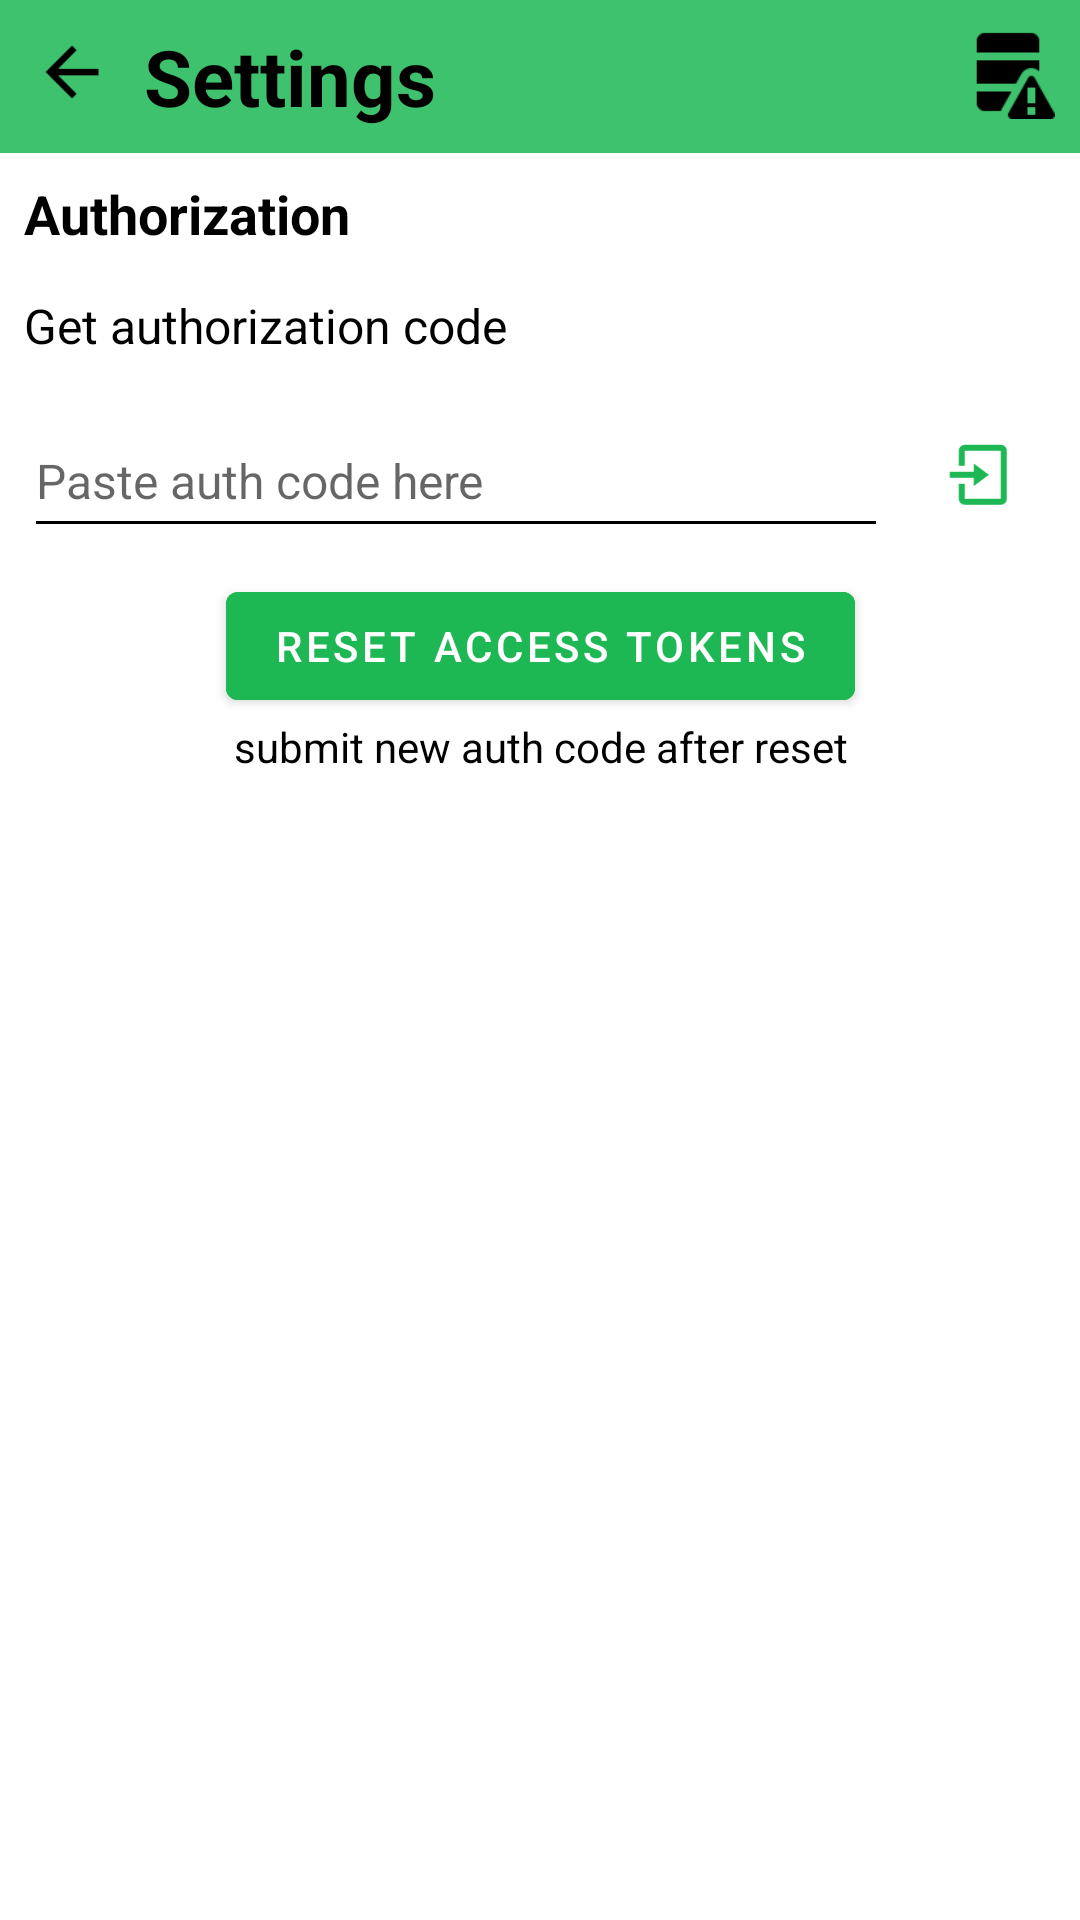

This screen was rendered from an Android layout file. Write that file and the resources it references.
<!-- AndroidManifest.xml: application theme Theme.SpotifyAutoQueue -->
<!-- res/layout/activity_settings.xml -->
<?xml version="1.0" encoding="utf-8"?>
<androidx.constraintlayout.widget.ConstraintLayout xmlns:android="http://schemas.android.com/apk/res/android"
    xmlns:app="http://schemas.android.com/apk/res-auto"
    xmlns:tools="http://schemas.android.com/tools"
    style="@style/background"
    android:layout_width="match_parent"
    android:layout_height="match_parent"
    tools:context=".SettingsActivity">

    <androidx.constraintlayout.widget.ConstraintLayout
        android:id="@+id/constraintLayout2"
        style="@style/banner_color"
        android:layout_width="match_parent"
        android:layout_height="wrap_content"
        app:layout_constraintEnd_toEndOf="parent"
        app:layout_constraintStart_toStartOf="parent"
        app:layout_constraintTop_toTopOf="parent">

        <TextView
            android:id="@+id/settingsActivityTitle"
            style="@style/activity_title"
            android:text="@string/settings_activity_title"
            app:layout_constraintBottom_toBottomOf="parent"
            app:layout_constraintStart_toEndOf="@+id/settingsBackButton"
            app:layout_constraintTop_toTopOf="parent"
            app:layout_constraintVertical_bias="0.0" />

        <ImageButton
            android:id="@+id/settingsBackButton"
            style="@style/back_arrow_button"
            android:contentDescription="@string/back_to_home_button_description"
            android:onClick="backToHome"
            app:layout_constraintStart_toStartOf="parent"
            app:layout_constraintTop_toTopOf="parent"
            app:srcCompat="?attr/actionModeCloseDrawable" />

        <ImageButton
            android:id="@+id/openErrorLogButton"
            style="@style/textColor"
            android:layout_width="48dp"
            android:layout_height="48dp"
            android:backgroundTint="#00FFFFFF"
            android:contentDescription="@string/open_error_log_button_description"
            android:onClick="openErrorLog"
            android:scaleX="1.3"
            android:scaleY="1.3"
            app:layout_constraintEnd_toEndOf="parent"
            app:layout_constraintTop_toTopOf="parent"
            app:srcCompat="@drawable/icons8_database_error_72___" />

    </androidx.constraintlayout.widget.ConstraintLayout>

    <ScrollView
        android:layout_width="match_parent"
        android:layout_height="0dp"
        app:layout_constraintBottom_toBottomOf="parent"
        app:layout_constraintEnd_toEndOf="parent"
        app:layout_constraintStart_toStartOf="parent"
        app:layout_constraintTop_toBottomOf="@+id/constraintLayout2">

        <androidx.constraintlayout.widget.ConstraintLayout
            android:layout_width="match_parent"
            android:layout_height="wrap_content">

            <TextView
                android:id="@+id/authorizationTitle"
                style="@style/category_title"
                android:layout_margin="8dp"
                android:text="@string/authorization_title"
                app:layout_constraintStart_toStartOf="parent"
                app:layout_constraintTop_toTopOf="parent" />

            <androidx.constraintlayout.widget.ConstraintLayout
                android:id="@+id/authSubmitLayout"
                android:layout_width="match_parent"
                android:layout_height="50dp"
                android:paddingStart="8dp"
                android:paddingEnd="8dp"
                app:layout_constraintEnd_toEndOf="parent"
                app:layout_constraintStart_toStartOf="parent"
                app:layout_constraintTop_toBottomOf="@+id/linkToAuthCode">

                <EditText
                    android:id="@+id/inputAuthCode"
                    style="@style/textColor"
                    android:layout_width="0dp"
                    android:layout_height="48dp"
                    android:layout_marginEnd="8dp"
                    android:ems="10"
                    android:hint="@string/input_auth_hint"
                    android:inputType="textPersonName"
                    android:textSize="16sp"
                    app:layout_constraintBottom_toBottomOf="parent"
                    app:layout_constraintEnd_toStartOf="@+id/submitAuthCodeButton"
                    app:layout_constraintStart_toStartOf="parent"
                    app:layout_constraintTop_toTopOf="parent"
                    app:layout_constraintVertical_bias="0.6" />

                <ImageButton
                    android:id="@+id/submitAuthCodeButton"
                    style="@style/button_background"
                    android:layout_width="48dp"
                    android:layout_height="48dp"
                    android:onClick="submitAuthCode"
                    app:layout_constraintBottom_toBottomOf="parent"
                    app:layout_constraintEnd_toEndOf="parent"
                    app:layout_constraintTop_toTopOf="parent"
                    app:srcCompat="@drawable/icons8_enter_96___"
                    app:tint="@color/spotify_logo_green" />

            </androidx.constraintlayout.widget.ConstraintLayout>

            <androidx.constraintlayout.widget.ConstraintLayout
                android:id="@+id/linkToAuthCode"
                android:layout_width="match_parent"
                android:layout_height="50dp"
                android:onClick="openAuthLink"
                android:outlineProvider="none"
                android:paddingStart="8dp"
                android:paddingEnd="8dp"
                app:layout_constraintEnd_toEndOf="parent"
                app:layout_constraintStart_toStartOf="parent"
                app:layout_constraintTop_toBottomOf="@+id/authorizationTitle">

                <TextView
                    android:id="@+id/textView4"
                    style="@style/textColor"
                    android:layout_width="wrap_content"
                    android:layout_height="wrap_content"
                    android:text="@string/get_auth_code_label"
                    android:textSize="16sp"
                    app:layout_constraintBottom_toBottomOf="parent"
                    app:layout_constraintStart_toStartOf="parent"
                    app:layout_constraintTop_toTopOf="parent" />

                <ImageView
                    android:id="@+id/imageView2"
                    style="@style/textColor"
                    android:layout_width="48dp"
                    android:layout_height="48dp"
                    android:scaleX="0.5"
                    android:scaleY="0.5"
                    app:layout_constraintBottom_toBottomOf="parent"
                    app:layout_constraintEnd_toEndOf="parent"
                    app:layout_constraintTop_toTopOf="parent"
                    app:srcCompat="@drawable/icons8_external_link_96___" />
            </androidx.constraintlayout.widget.ConstraintLayout>

            <androidx.constraintlayout.widget.ConstraintLayout
                android:layout_width="match_parent"
                android:layout_height="match_parent"
                app:layout_constraintEnd_toEndOf="parent"
                app:layout_constraintHorizontal_bias="0.0"
                app:layout_constraintStart_toStartOf="parent"
                app:layout_constraintTop_toBottomOf="@+id/authSubmitLayout">

                <Button
                    android:id="@+id/resetAccessTokens"
                    android:layout_width="wrap_content"
                    android:layout_height="wrap_content"
                    android:layout_margin="8dp"
                    android:backgroundTint="@color/spotify_logo_green"
                    android:onClick="resetAccessTokens"
                    android:text="Reset Access Tokens"
                    app:layout_constraintEnd_toEndOf="parent"
                    app:layout_constraintStart_toStartOf="parent"
                    app:layout_constraintTop_toTopOf="parent" />

                <TextView
                    android:id="@+id/textView12"
                    style="@style/textColor"
                    android:layout_width="wrap_content"
                    android:layout_height="wrap_content"
                    android:layout_marginStart="0dp"
                    android:layout_marginTop="0dp"
                    android:text="submit new auth code after reset"
                    app:layout_constraintEnd_toEndOf="@+id/resetAccessTokens"
                    app:layout_constraintStart_toStartOf="@+id/resetAccessTokens"
                    app:layout_constraintTop_toBottomOf="@+id/resetAccessTokens" />
            </androidx.constraintlayout.widget.ConstraintLayout>

        </androidx.constraintlayout.widget.ConstraintLayout>
    </ScrollView>

</androidx.constraintlayout.widget.ConstraintLayout>
<!-- resources referenced by this layout -->
<resources>
  <color name="spotify_logo_green">#1DB854</color>
  <!-- drawable icons8_database_error_72___: png bitmap (drawable-xxhdpi, 823 bytes) -->
  <!-- drawable icons8_enter_96___: png bitmap (drawable-xxxhdpi, 808 bytes) -->
  <string name="authorization_title">Authorization</string>
  <string name="back_to_home_button_description">Go back to main page</string>
  <string name="get_auth_code_label">Get authorization code</string>
  <string name="input_auth_hint">Paste auth code here</string>
  <string name="open_error_log_button_description">Open error log</string>
  <string name="settings_activity_title">Settings</string>
  <style name="activity_title">
          <item name="android:layout_width">wrap_content</item>
          <item name="android:layout_height">wrap_content</item>
          <item name="android:layout_marginTop">8dp</item>
          <item name="android:layout_marginBottom">8dp</item>
          <item name="android:textSize">26sp</item>
          <item name="android:textStyle">bold</item>
          <item name="android:textColor">@color/black</item>
      </style>
  <style name="back_arrow_button">
          <item name="android:layout_width">48dp</item>
          <item name="android:layout_height">48dp</item>
          <item name="android:background">#00FFFFFF</item>
          <item name="android:scaleX">1.1</item>
          <item name="android:scaleY">1.1</item>
          <item name="android:textColor">@color/black</item>
          <item name="color">@color/black</item>
          <item name="tint">@color/black</item>
      </style>
  <style name="background">
          <item name="android:background">@color/white</item>
      </style>
  <style name="banner_color">
          <item name="android:background">@color/logo_green_transparent</item>
      </style>
  <style name="button_background">
          <item name="android:backgroundTint">@color/white</item>
      </style>
  <style name="category_title">
          <item name="android:layout_width">wrap_content</item>
          <item name="android:layout_height">wrap_content</item>
          <item name="android:textSize">18sp</item>
          <item name="android:textStyle">bold</item>
          <item name="android:textColor">@color/black</item>
      </style>
  <style name="textColor">
          <item name="android:textColor">@color/black</item>
          <item name="android:backgroundTint">@color/black</item>
          <item name="color">@color/black</item>
          <item name="tint">@color/black</item>
      </style>
  <style name="Theme.SpotifyAutoQueue" parent="Theme.MaterialComponents.DayNight.NoActionBar">
          
          <item name="colorPrimary">@color/purple_500</item>
          <item name="colorPrimaryVariant">@color/purple_700</item>
          <item name="colorOnPrimary">@color/white</item>
          
          <item name="colorSecondary">@color/teal_200</item>
          <item name="colorSecondaryVariant">@color/teal_700</item>
          <item name="colorOnSecondary">@color/black</item>
          
          <item name="android:statusBarColor">@color/spotify_logo_green</item>
          
      </style>
  <color name="black">#000000</color>
  <color name="white">#FFFFFFFF</color>
  <color name="logo_green_transparent">#D81DB854</color>
  <color name="purple_500">#FF6200EE</color>
  <color name="purple_700">#FF3700B3</color>
  <color name="teal_200">#FF03DAC5</color>
  <color name="teal_700">#FF018786</color>
</resources>
